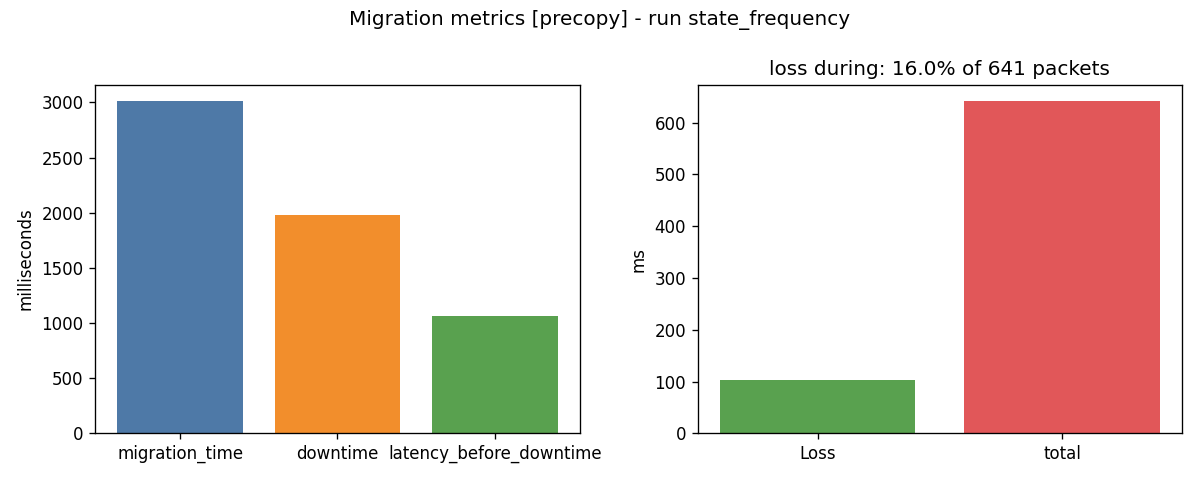

The file beside this chart, header and first rows:
run_id, strategy, migration_time_ms, client_downtime_ms, latency_before_downtime_ms, packet_loss_during_migration_pct, total_packets_successful, total_packets, state_size_bytes
state_frequency, precopy, 2022, 1610, 478.3, 26, 305, 310, 68608000
state_frequency, precopy, 2745, 1824, 947.4, 14, 638, 643, 142336000
state_frequency, precopy, 4593, 2552, 2050, 8, 1429, 1434, 316416000
state_frequency, precopy, 2091, 1508, 588.4, 31, 311, 316, 69632000
state_frequency, precopy, 2028, 1532, 538.7, 33, 306, 311, 68608000
state_frequency, precopy, 1915, 1429, 527.2, 33, 305, 310, 68608000
state_frequency, precopy, 2936, 1972, 967.4, 18, 636, 641, 142336000
state_frequency, precopy, 2974, 2022, 989, 17, 640, 645, 144384000
state_frequency, precopy, 3183, 2091, 1095, 12, 648, 652, 144384000
state_frequency, precopy, 2983, 1918, 1080, 17, 648, 653, 143360000, {"general":{"run_id":"state_frequency","…
state_frequency, precopy, 3010, 1979, 1065, 16, 637, 641, 142336000, {"general":{"run_id":"state_frequency","…
